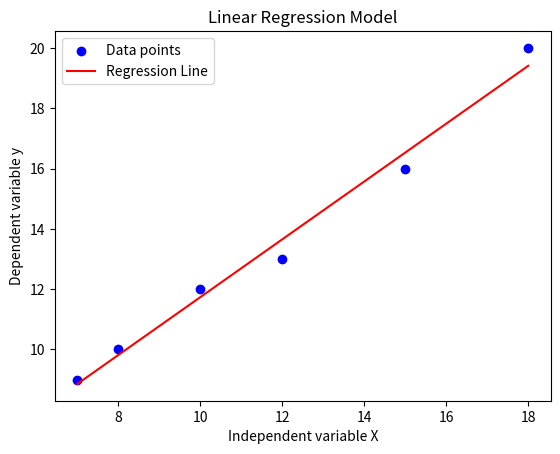

The matplotlib source for this figure:
import numpy as np

# Function to calculate m and b
def linear_regression(X, y):
    x_mean = np.mean(X)
    y_mean = np.mean(y)
    numerator = np.sum((X - x_mean) * (y - y_mean))
    denominator = np.sum((X - x_mean) ** 2)
    m = numerator / denominator
    b = y_mean - (m * x_mean)
    return m, b

# Function to calculate prediction
def predict(X, m, b):
    return m * X + b

# Function to calculate RMSE
def rmse(y_true, y_pred):
    return np.sqrt(np.mean((y_true - y_pred) ** 2))

X = np.array([7, 8, 10, 12, 15, 18])
Y = np.array([9, 10, 12, 13, 16, 20])

# Training the model
m, b = linear_regression(X, Y)

# Making predictions
predictions = predict(X, m, b)

# Calculating RMSE
error = rmse(Y, predictions)

print("Slope (m):", m)
print("Intercept (b):", b)
print("Predictions:", predictions)
print("RMSE:", error)

import matplotlib.pyplot as plt

plt.scatter(X, Y, color='blue', label='Data points')
plt.plot(X, predictions, color='red', label='Regression Line')
plt.xlabel('Independent variable X')
plt.ylabel('Dependent variable y')
plt.title('Linear Regression Model')
plt.legend()
plt.show()